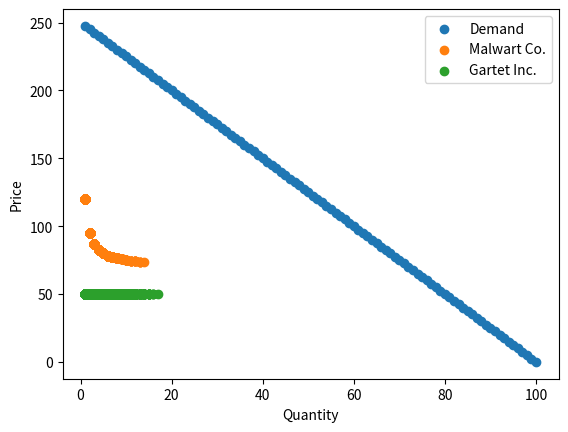

This figure's Python source:
from matplotlib import pyplot as plt
import random

# Classes represents a market with suppliers and customers
class Market:
    def __init__(self):
        self.buyer_prices = []
        self.sellers = {}

    def add_seller(self, name, cost_equation):
        # Adds to sellers in a market
        self.sellers.update({name: {'Costs': cost_equation, 'Quantity': 1, 'Previous Profit': 0, 'Change': '+'}})
    
    def add_buyers(self, prices_list):
        # Adds to the customers in a market
        self.buyer_prices += prices_list
    
    def session(self):
        # Transisitions a market through a session, seeing companies change the quantity they produce to maximize profit
        def change_sign(sign):
            if sign == '+':
                return '-'
            elif sign == '-':
                return '+'
        
        def change_quantity(sign):
            if sign == '+':
                return 1
            elif sign == '-':
                return -1
        
        session_buyers = sorted(self.buyer_prices, key=lambda x: random.random())
        # session_buyers = sorted(self.buyer_prices, key=lambda x: -x)
        session_sellers = sorted(self.sellers, key=lambda x: random.random())
        for seller in session_sellers:
            # How much do you have to sell
            sellable_goods = self.sellers[seller]['Quantity']

            # How much is the cost of production
            production_cost_equation = self.sellers[seller]['Costs']
            production_cost = production_cost_equation(sellable_goods)

            # What is the price per item
            price_per_item = production_cost/sellable_goods

            # How much can be made
            revenue = 0
            for i in range(sellable_goods):
                if len(session_buyers) <= 0:
                    break
                if session_buyers[0] >= price_per_item:
                    revenue += session_buyers.pop(0)
            
            #How much is the profit
            profit_made = revenue - production_cost
            if profit_made >= self.sellers[seller]['Previous Profit']:
                if self.sellers[seller]['Quantity'] <= 1:
                    self.sellers[seller]['Change'] = '+'
                elif self.sellers[seller]['Quantity'] >= len(self.buyer_prices):
                    self.sellers[seller]['Change'] = '-'
            elif profit_made < self.sellers[seller]['Previous Profit']:
                self.sellers[seller]['Change'] = change_sign(self.sellers[seller]['Change'])
                if self.sellers[seller]['Quantity'] <= 1:
                    self.sellers[seller]['Change'] = '+'
                elif self.sellers[seller]['Quantity'] >= len(self.buyer_prices):
                    self.sellers[seller]['Change'] = '-'
            
            self.sellers[seller]['Quantity'] += change_quantity(self.sellers[seller]['Change'])
            self.sellers[seller]['Previous Profit'] = profit_made

    
    
# Main code defines a test case
if __name__ == '__main__':
    m = Market()

    m.add_buyers([i*2.5 for i in range(100)])
    m.add_seller('Malwart Co.', lambda x: (x*70+50))
    m.add_seller('Gartet Inc.', lambda x: (50*x))

    seller_quantities = {}
    seller_prices = {}
    for i in range(90000):
        m.session()
        for company in m.sellers:
            if company not in seller_quantities:
                seller_quantities[company] = []        
            if company not in seller_prices:
                seller_prices[company] = []
            
            seller_quantities[company] += [m.sellers[company]['Quantity']]
            seller_prices[company] += [m.sellers[company]['Costs'](m.sellers[company]['Quantity'])/m.sellers[company]['Quantity']]
    
    buyer_quantities = [i+1 for i in range(len(m.buyer_prices))]
    buyer_prices = sorted(m.buyer_prices, key=lambda x: -x)
    plt.scatter(buyer_quantities, buyer_prices, label = 'Demand')
    
    for company in m.sellers:
        plt.scatter(seller_quantities[company], seller_prices[company], label = company)

    plt.xlabel('Quantity')
    plt.ylabel('Price')
    plt.legend()

    plt.show()